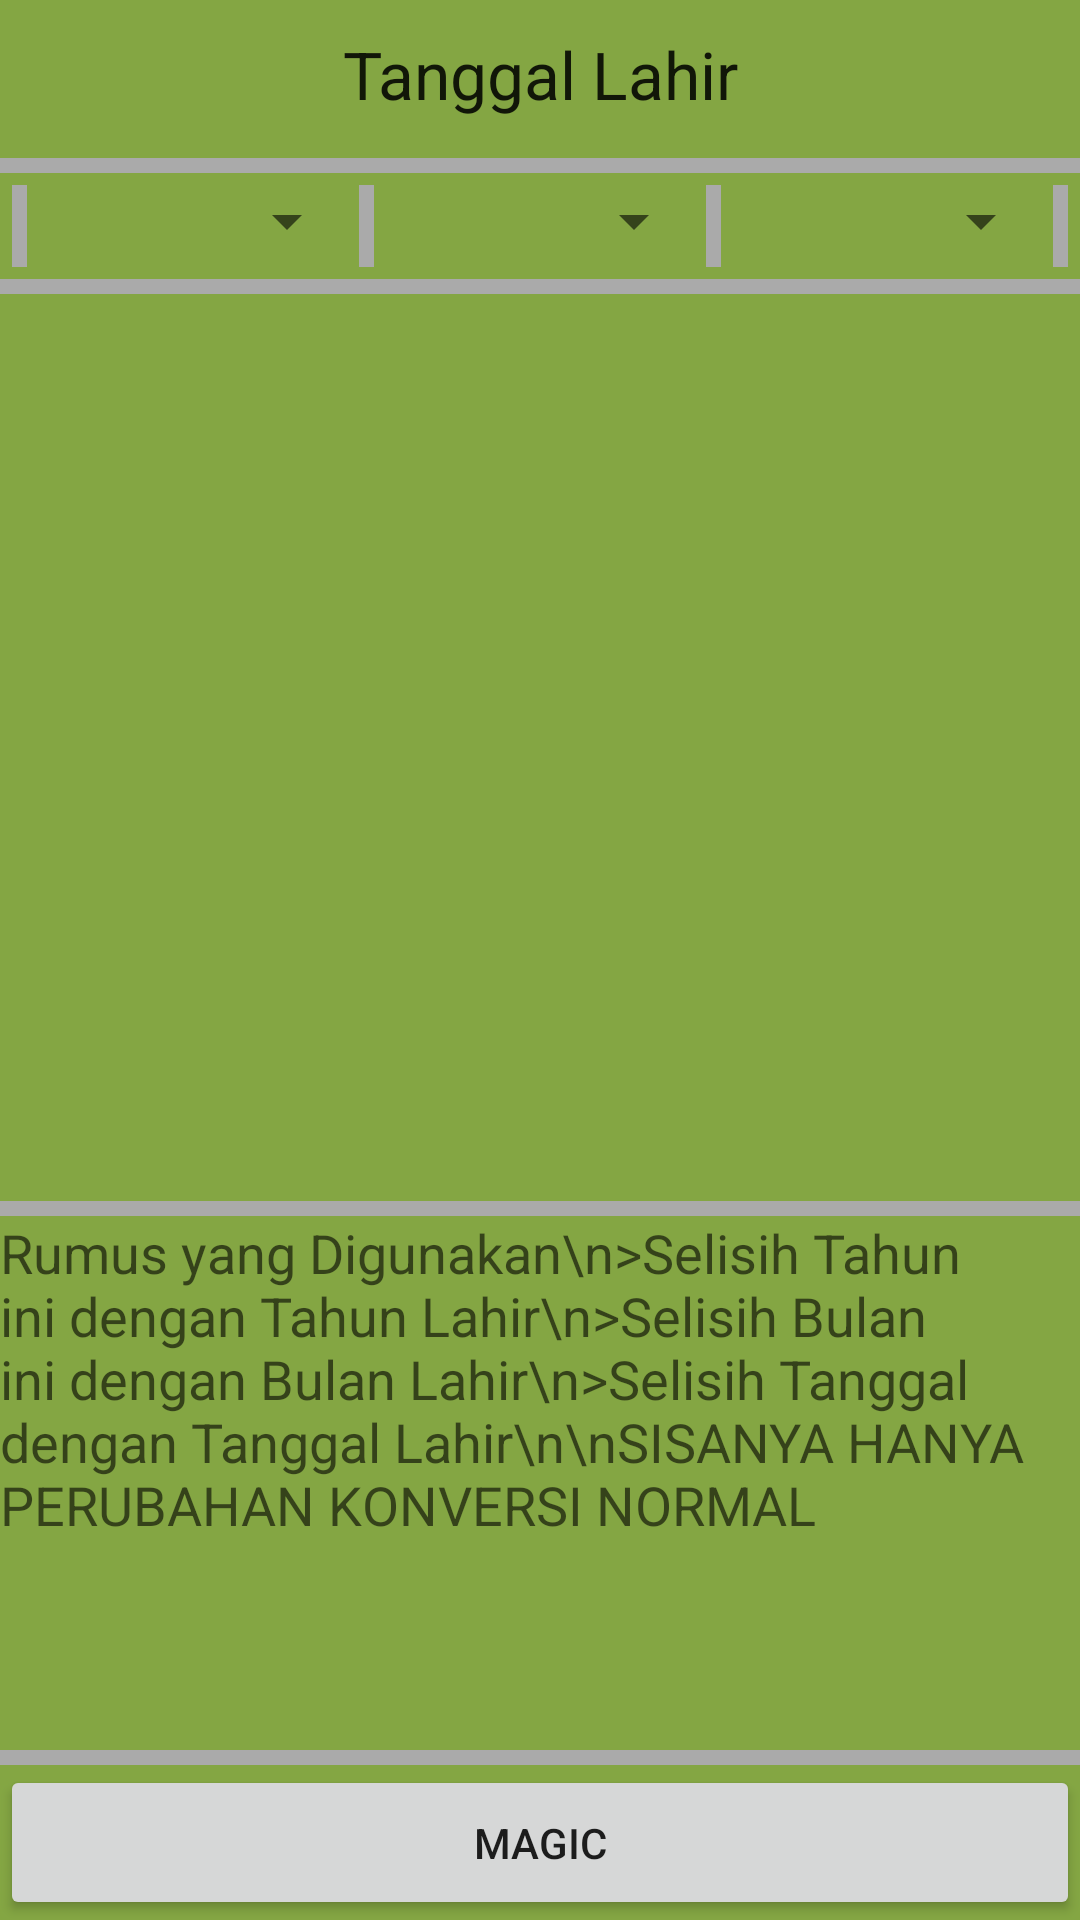

This screen was rendered from an Android layout file. Write that file and the resources it references.
<!-- AndroidManifest.xml: application theme AppTheme -->
<!-- res/layout/age.xml -->
<?xml version="1.0" encoding="utf-8"?>
<LinearLayout xmlns:android="http://schemas.android.com/apk/res/android"
    android:layout_width="match_parent"
    android:layout_height="match_parent"
    android:layout_margin="4dp"
    android:background="@color/category_age"
    android:gravity="center_horizontal"
    android:orientation="vertical">


    <TextView
        android:layout_width="match_parent"
        android:layout_height="wrap_content"
        android:layout_margin="10dp"
        android:layout_weight="0.1"
        android:text="Tanggal Lahir"
        android:textAlignment="center"

        android:textAppearance="?android:textAppearanceLarge" />

    <View
        android:layout_width="match_parent"
        android:layout_height="5dp"
        android:background="@android:color/darker_gray" />

    <LinearLayout
        android:layout_width="match_parent"
        android:layout_height="wrap_content"
        android:layout_margin="4dp"
        android:layout_weight="0.1"
        android:orientation="horizontal">

        <View
            android:layout_width="5dp"
            android:layout_height="match_parent"
            android:background="@android:color/darker_gray" />

        <Spinner
            android:id="@+id/tahun"
            android:layout_width="0dp"
            android:layout_height="wrap_content"

            android:layout_weight="1"
            android:textAlignment="center" />

        <View
            android:layout_width="5dp"
            android:layout_height="match_parent"
            android:background="@android:color/darker_gray" />

        <Spinner
            android:id="@+id/month"
            android:layout_width="0dp"
            android:layout_height="wrap_content"
            android:layout_weight="1" />

        <View
            android:layout_width="5dp"
            android:layout_height="match_parent"
            android:background="@android:color/darker_gray" />


        <Spinner
            android:id="@+id/day"
            android:layout_width="0dp"
            android:layout_height="wrap_content"
            android:layout_weight="1" />

        <View
            android:layout_width="5dp"
            android:layout_height="match_parent"
            android:background="@android:color/darker_gray" />


    </LinearLayout>

    <View
        android:layout_width="match_parent"
        android:layout_height="5dp"
        android:background="@android:color/darker_gray" />

    <TextView
        android:id="@+id/detail"
        android:layout_width="match_parent"
        android:layout_height="wrap_content"
        android:layout_weight="8"

        android:textAppearance="?android:textAppearanceMedium" />

    <View
        android:layout_width="match_parent"
        android:layout_height="5dp"

        android:background="@android:color/darker_gray" />

    <TextView
        android:id="@+id/rumus4"
        android:layout_width="match_parent"
        android:layout_height="wrap_content"
        android:layout_weight="2"
        android:text="Rumus yang Digunakan\n>Selisih Tahun ini dengan Tahun Lahir\n>Selisih Bulan ini dengan Bulan Lahir\n>Selisih Tanggal dengan Tanggal Lahir\n\nSISANYA HANYA PERUBAHAN KONVERSI NORMAL"
        android:textAppearance="?android:textAppearanceMedium" />

    <View
        android:layout_width="match_parent"
        android:layout_height="5dp"

        android:background="@android:color/darker_gray" />

    <Button
        android:id="@+id/button2"
        android:layout_width="match_parent"
        android:layout_height="wrap_content"
        android:layout_weight="0.1"
        android:onClick="calculate"
        android:text="Magic" />


</LinearLayout>
<!-- resources referenced by this layout -->
<resources>
  <color name="category_age">#84a643</color>
  <style name="AppTheme" parent="Theme.AppCompat.Light.DarkActionBar">
          <item name="colorPrimary">@color/primary_color</item>
          <item name="colorPrimaryDark">@color/primary_dark_color</item>
      </style>
  <color name="primary_color">#4A312A</color>
  <color name="primary_dark_color">#2F1D1A</color>
</resources>
